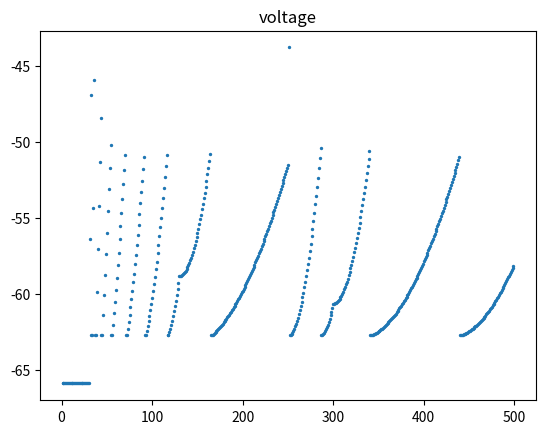
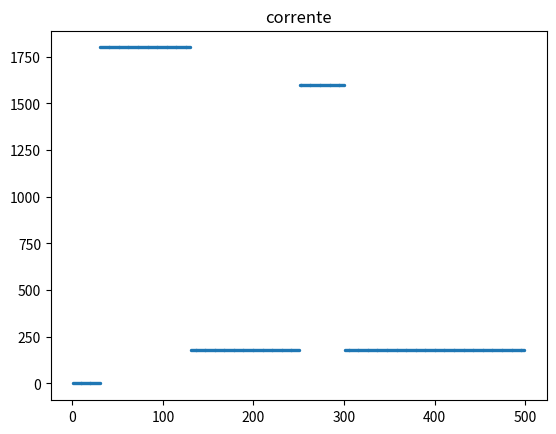

Here is the Python script that generated these plots, in order:
import matplotlib.pyplot as plt
import sympy as sym
import numpy as np
import time


def load_v3():
    import sympy as sym
    t = sym.Symbol('t')
    delta,Psi,alpha, beta, gamma, IaA0, IdA0, t0, V0 = sym.symbols('delta,Psi,alpha,beta,gamma,IaA0,IdA0,t0,V0')

    V = (1 / 2) * (beta + (-1) * delta) ** (-1) * (beta ** 2 + ((-1) + beta) * delta) ** (-1) * (4 * beta + (- 1) * (1 + delta) ** 2) ** (-1) * Psi * (2 * sym.exp(1) ** (((-1) * t + t0) * beta) * IdA0 * ((-1) + beta) * beta * (beta + (-1) * delta) * Psi + (-2) * (alpha + (-1) * beta + delta) * (beta ** 2 + ((- 1) + beta) * delta) * Psi + sym.exp(1) ** ((1 / 2) * (t + (-1) * t0) * ((-1) + delta + (-1) * Psi)) * (IdA0 * beta * (beta + (-1) * delta) * ((-1) + (-1) * delta + beta * (3 + delta + (-1) * Psi) + Psi)+ (-1) * (beta ** 2 + (-1) * delta + beta * delta) * (alpha * (1 + (-2) * beta + delta + (-1) * Psi) + (beta + (-1) * delta) * ((-1) + 2 * IaA0 * beta + (-1) * delta + Psi + V0 * ((-1) + (-1) * delta + Psi))))+ sym.exp(1) ** ((1 / 2) * (t + (-1) * t0) * ((-1) + delta + Psi)) * ((-1) * IdA0 * beta * (beta+(-1) * delta) * ((-1) + (-1) * delta + (-1) * Psi + beta * (3 + delta + Psi)) + ( beta ** 2 + (-1) * delta+beta * delta) * (alpha * (1 + (-2) * beta + delta + Psi) + (beta + (-1) * delta) * ((-1) + 2 * IaA0 *  beta+(-1) * delta + (-1) * Psi + (-1) * V0 * (1 + delta + Psi)))))
    Iadap = (1 / 2) * sym.exp(1) ** (t0 + (-1) * t0 * delta + (-1 / 2) * t * ((-1) + 2 * beta + delta + Psi)) * (beta+(-1) * delta) ** (-1) * (beta ** 2 + ((-1) + beta) * delta) ** (-1) * ( 4 * beta + (-1) * ( 1 + delta) ** 2) ** (-1) * ( 2 * sym.exp(1) ** (t0 * ((-1) + beta + delta) + ( 1 / 2) * t * (( -1) + delta + Psi)) * IdA0 * beta * (beta + ( -1) * delta) * (4 * beta + (-1) * (1 + delta) ** 2) + (-2) * sym.exp(1) ** (t0 * ((-1) + delta) + (1 / 2) * t * ( (-1) + 2 * beta + delta + Psi)) * alpha * (beta ** 2 + ((-1) + beta) * delta) * ((-4) * beta + ( 1 + delta) ** 2) + sym.exp(1) ** ((1 / 2) * t0 * ((-1) + delta + (-1)* Psi) + t * ((-1) + beta + delta + Psi)) * ((-1) * IdA0 * beta * (beta + (-1) * delta) * ((-1) * (1 + delta) ** 2 + ((-1) + delta) * Psi + 2 * beta * (2 + Psi)) + (beta ** 2 + ((-1) + beta) * delta) * (alpha * (1+(-4) * beta + delta * ( 2 + delta + (-1) * Psi) + Psi) + (beta + (-1) * delta) * (4 * IaA0 * beta+(-2) * (1 + V0) * Psi + IaA0 * (1 + delta) * ((-1) + (-1) * delta + Psi))))+sym.exp(1) ** (t * ((-1) + beta + delta)+(1 / 2) * t0 * ((-1) + delta + Psi))*(IdA0 * beta * (beta + (-1) * delta) * ((1 + delta) ** 2 + 2 * beta * ((-2) + Psi) + ((-1) + delta) * Psi) + (beta ** 2 + ((-1) + beta) * delta)* (alpha * ((-4) * beta + (1 + delta) ** 2 + ((-1) + delta) * Psi) + (beta + (-1) * delta) * (4 * IaA0 * beta+2 * (1+V0) * Psi + (-1) * IaA0 * (1 + delta) * (1 + delta + Psi)))))
    Idep = sym.exp(1) ** (((-1) * t + t0) * beta) * IdA0

    return [V, Iadap, Idep]

def exp_cum(x, a, b):
    return a * (1 - np.exp(-b * x))

def monod(x, a, b, c, alp):
    return c + (a * np.exp(b) * x) / (alp + x)

tic = time.perf_counter()
EL=-65.88080929487171
Cm=189.79
#vres=-57.0
#vtm=-45.8

Vconvfact=-EL
vth=-0.7745615818727873#-vth*EL
vrm=-0.9521167423453459#vres/Vconvfact

t0_val=0

delta,Psi,alpha, beta, gamma, IaA0, IdA0, t0, V0 = sym.symbols('delta,Psi,alpha,beta,gamma,IaA0,IdA0,t0,V0')

ts=np.inf


tao_m=2975.410306906496
sc=27.678206947038134
bet=0.3279210955457432
delta1=0.1518130616079973
Idep_ini_vr= 0.516088363498455
psi1=0.12242935394673728
a=117.91230509072211
b=0.5993799602025365
c=-105.1597825342601
alp=1.0219843023331783
istim_min_spikinig_exp=200
istim_max_spikinig_exp=1000
#a=14.7314
#b=0.9767
#c=-10.
#alp=1.1144
time_scale=1 / (-sc / (Cm * EL))

d_dt=1
dt=d_dt/time_scale
sim_lenght=500
ref_t=2
t,delta,Psi,alpha, beta, gamma, IaA0, IdA0, t0, V0 = sym.symbols('t,delta,Psi,alpha,beta,gamma,IaA0,IdA0,t0,V0')

t0_val=0
[V,Iadap,Idep]=load_v3()
psi1=((-4)*bet+((1+delta1)**2))**(0.5)

Idep_ini=0
Iadap_ini=0
out=[]
t_out=[]
Istim=1800
Istim2=180
Istim3=1600
Istim4=180

t_final=t0_val+dt
v_ini=-1
i=0
mul=15

cor=np.ones(int(sim_lenght/d_dt))*Istim
change_cur=130
cor[int(change_cur/d_dt):int(sim_lenght/d_dt)+1]=np.ones(len(cor[int(change_cur/d_dt):int(sim_lenght/d_dt)+1]))*Istim2
beg_sign=30.0
cor[0:int(beg_sign/d_dt)]=0

change_cur=250
cor[int(change_cur/d_dt):int(sim_lenght/d_dt)+1]=np.ones(len(cor[int(change_cur/d_dt):int(sim_lenght/d_dt)+1]))*Istim3

change_cur=300
cor[int(change_cur/d_dt):int(sim_lenght/d_dt)+1]=np.ones(len(cor[int(change_cur/d_dt):int(sim_lenght/d_dt)+1]))*Istim4


soglia_sign=10
Ide=[]
Iada=[]
Ide2=[]
Iada2=[]
ith=1.0969699757829885

while(t_final*time_scale<sim_lenght):
    #print(i)
    if cor[i] < ith:
        # print(i)
        Idep_ini = 0
        Iadap_ini = (cor[i] / sc) / (bet - delta1)
        v_ini = ((cor[i] / sc) / (bet - delta1) - 1)
        out.append(v_ini)

    else:
        if cor[i] < cor[i-1]:
            # print(i)
            Idep_ini =Iadap_ini-(cor[i] / sc) / bet



    #print("adap nell'else")
    #print(Iadap_ini)
        out.append(V.subs(alpha, cor[i]/sc).subs(beta, bet).subs(delta, delta1).subs(t0, t0_val).subs(V0,v_ini ).subs(IaA0,Iadap_ini).subs(IdA0, Idep_ini).subs(Psi, psi1).subs(t,t_final))
        Iadap_ini = Iadap.subs(alpha, cor[i] / sc).subs(beta, bet).subs(delta, delta1).subs(t0, t0_val).subs(V0,v_ini).subs(IaA0, Iadap_ini).subs(IdA0, Idep_ini).subs(Psi, psi1).subs(t, t_final)
        Idep_ini = Idep.subs(beta, bet).subs(IdA0, Idep_ini).subs(t0, t0_val).subs(t, t_final)
        v_ini = out[i]
        #Iada.append(Iadap_ini)
        #Ide.append(Idep_ini)


    t_out.append(t_final)
    Iada.append(Iadap_ini)
    Ide.append(Idep_ini)

    if cor[i]>0:
        if cor[i-1]<soglia_sign or i==0:
            init_sign=t_final
    if v_ini>vth:
        v_ini=vrm


        print('************')
        print('val_ist V')
        print(v_ini * Vconvfact)
        print('adap')
        print(Iadap_ini)
        print('t_fin')
        print(t_final)
        print('t_ini')
        print(init_sign)
        print('************')
        if cor[i]<istim_min_spikinig_exp or cor[i]>istim_max_spikinig_exp:

            c_aux=0.8*Idep_ini_vr + (cor[i]/(sc)) / bet+(delta1/bet)*(1+vrm)-a*np.exp(b*cor[i]/1000)
            Iadap_ini = monod((t_final - init_sign) * time_scale, a, b * cor[i] / 1000, c_aux, alp) * (((t_final * time_scale) > ts) * mul + 1)
        else:
            Iadap_ini=monod((t_final-init_sign)*time_scale,a,b*cor[i]/1000,c,alp)*(((t_final*time_scale)>ts)*mul+1)
        if cor[i]<1:
            Idep_ini=0
            Iadap_ini =0
        else:
            Idep_ini=Idep_ini_vr
        print('adap')
        print(Iadap_ini)
        #print(v_ini)
        #print(Iadap_ini)
        #print(Idep_ini)
        for k in range(int(ref_t / d_dt)):
            out.append(v_ini)
            t_final = t_final + dt
            t_out.append(t_final)
            i = i + 1
        #print('*************init*************')
        #print(t_final)
        #print(v_ini)
        #print(Iadap_ini)
        #print(Idep_ini)
        #print('***************fin******************')



    i = i + 1
    t0_val = t_final
    t_final = t0_val + dt
plt.figure();
plt.scatter(np.array(t_out)*time_scale,np.array(out)*Vconvfact,s=2)
plt.title('voltage')
plt.figure();
plt.scatter(np.array(t_out)*time_scale,np.array(cor[0:len(t_out)]),s=2)
plt.title('corrente')


toc = time.perf_counter()
print(f"time: {toc - tic:0.4f} seconds")
plt.show()
